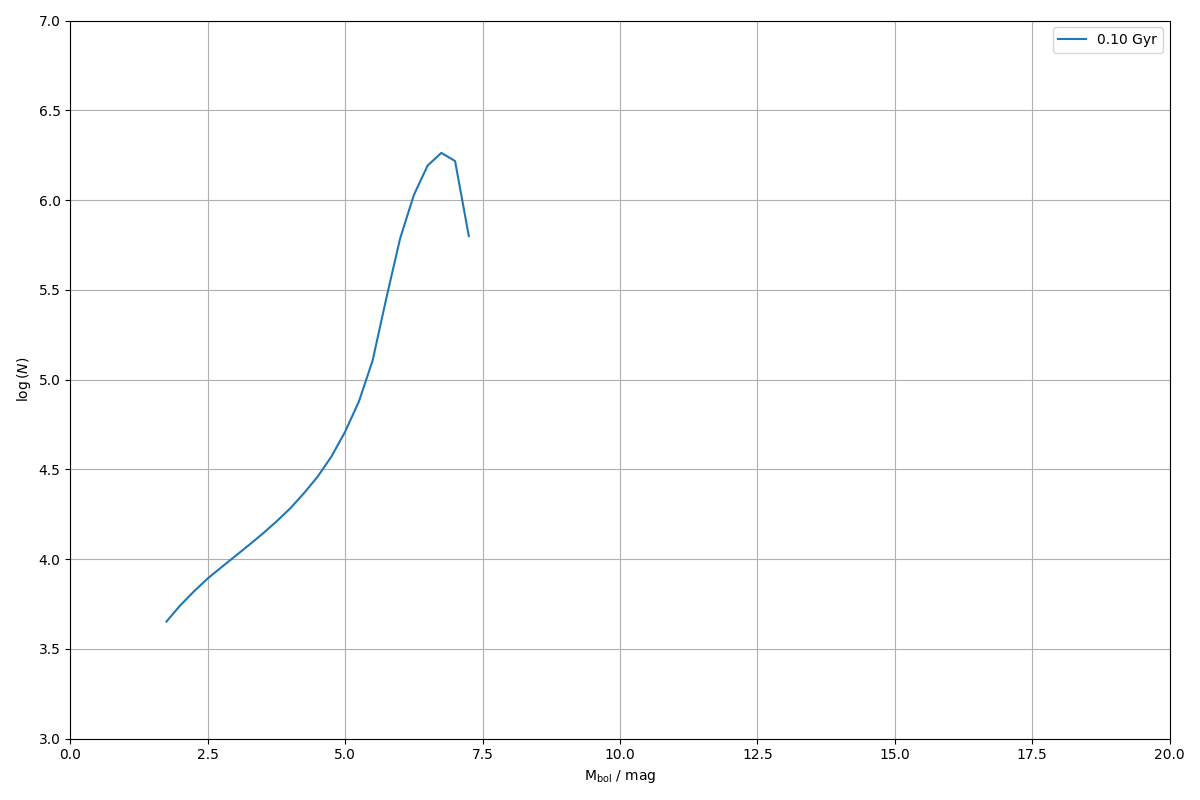

The table this chart was drawn from, first rows:
0.000000000000000000e+00, 0.000000000000000000e+00
2.500000000000000000e-01, 0.000000000000000000e+00
5.000000000000000000e-01, 0.000000000000000000e+00
7.500000000000000000e-01, 0.000000000000000000e+00
1.000000000000000000e+00, 0.000000000000000000e+00
1.250000000000000000e+00, 0.000000000000000000e+00
1.500000000000000000e+00, 0.000000000000000000e+00
1.750000000000000000e+00, 4.494222113534119671e+03
2.000000000000000000e+00, 5.526266645728194817e+03
2.250000000000000000e+00, 6.615599156749736721e+03
2.500000000000000000e+00, 7.810291853772317154e+03
2.750000000000000000e+00, 9.018745392327644367e+03
3.000000000000000000e+00, 1.038984426280010302e+04
3.250000000000000000e+00, 1.198281265475477630e+04
3.500000000000000000e+00, 1.386239710272247248e+04
3.750000000000000000e+00, 1.620317543628619387e+04
4.000000000000000000e+00, 1.916362299989273743e+04
4.250000000000000000e+00, 2.327768955082335742e+04
4.500000000000000000e+00, 2.881472891761830033e+04
4.750000000000000000e+00, 3.725973516994261445e+04
5.000000000000000000e+00, 5.125789949232268555e+04
5.250000000000000000e+00, 7.543631187708138896e+04
5.500000000000000000e+00, 1.276678927961570444e+05
5.750000000000000000e+00, 2.846168627616227022e+05
6.000000000000000000e+00, 6.103029914129207609e+05
6.250000000000000000e+00, 1.066762666506572161e+06
6.500000000000000000e+00, 1.555021489046199014e+06
6.750000000000000000e+00, 1.831465201940473169e+06
7.000000000000000000e+00, 1.649458600774083519e+06
7.250000000000000000e+00, 6.299225206980663352e+05
7.500000000000000000e+00, 0.000000000000000000e+00
7.750000000000000000e+00, 0.000000000000000000e+00
8.000000000000000000e+00, 0.000000000000000000e+00
8.250000000000000000e+00, 0.000000000000000000e+00
8.500000000000000000e+00, 0.000000000000000000e+00
8.750000000000000000e+00, 0.000000000000000000e+00
9.000000000000000000e+00, 0.000000000000000000e+00
9.250000000000000000e+00, 0.000000000000000000e+00
9.500000000000000000e+00, 0.000000000000000000e+00
9.750000000000000000e+00, 0.000000000000000000e+00
1.000000000000000000e+01, 0.000000000000000000e+00
1.025000000000000000e+01, 0.000000000000000000e+00
1.050000000000000000e+01, 0.000000000000000000e+00
1.075000000000000000e+01, 0.000000000000000000e+00
1.100000000000000000e+01, 0.000000000000000000e+00
1.125000000000000000e+01, 0.000000000000000000e+00
1.150000000000000000e+01, 0.000000000000000000e+00
1.175000000000000000e+01, 0.000000000000000000e+00
1.200000000000000000e+01, 0.000000000000000000e+00
1.225000000000000000e+01, 0.000000000000000000e+00
1.250000000000000000e+01, 0.000000000000000000e+00
1.275000000000000000e+01, 0.000000000000000000e+00
1.300000000000000000e+01, 0.000000000000000000e+00
1.325000000000000000e+01, 0.000000000000000000e+00
1.350000000000000000e+01, 0.000000000000000000e+00
1.375000000000000000e+01, 0.000000000000000000e+00
1.400000000000000000e+01, 0.000000000000000000e+00
1.425000000000000000e+01, 0.000000000000000000e+00
1.450000000000000000e+01, 0.000000000000000000e+00
1.475000000000000000e+01, 0.000000000000000000e+00
1.500000000000000000e+01, 0.000000000000000000e+00
... 19 more rows
